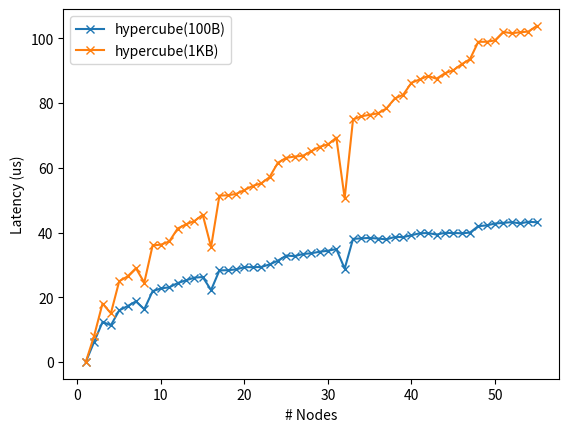

The script that saved this image:
#!/usr/bin/env python3

import matplotlib.pyplot as plt

num_nodes = 55

group_sizes = list(range(1, 56))
recursive_doubling_100B = [0.0, 6.24, 12.33, 11.34, 15.93, 17.25, 18.72, 16.29,
                           21.87, 22.72, 23.07, 24.37, 25.23, 26.04, 26.24,
                           22.21, 28.29, 28.35, 28.60, 29.30, 29.28, 29.34,
                           30.12, 31.29, 32.87, 32.70, 33.35, 33.59, 34.05,
                           34.36, 34.89, 28.83, 38.02, 38.20, 38.32, 38.13,
                           37.88, 38.63, 38.58, 39.16, 39.77, 39.83, 39.36,
                           39.89, 39.84, 39.77, 39.96, 41.97, 42.20, 42.77,
                           42.98, 43.21, 42.82, 43.30, 43.17]
recursive_doubling_1KB = [0.0, 8.11, 18.05, 15.04, 24.95, 26.43, 28.97, 24.51,
                          36.01, 36.25, 37.25, 41.23, 42.54, 43.54, 45.48,
                          35.52, 51.40, 51.51, 51.92, 53.13, 54.41, 55.17,
                          57.10, 61.55, 63.09, 63.46, 63.72, 65.12, 66.47,
                          67.23, 69.30, 50.58, 74.93, 75.92, 76.39, 76.84,
                          78.34, 81.42, 82.57, 86.28, 87.33, 88.39, 87.52,
                          89.23, 90.14, 91.98, 93.56, 98.94, 98.95, 99.38,
                          102.00, 101.60, 101.89, 102.11, 103.85]

plt.xlabel('# Nodes')
plt.ylabel('Latency (us)')
plt.plot(group_sizes, recursive_doubling_100B, marker='x', label="hypercube(100B)")
plt.plot(group_sizes, recursive_doubling_1KB, marker='x', label="hypercube(1KB)")
plt.legend()
plt.show()
